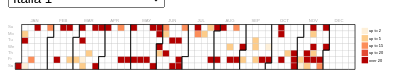
D3 v4 page, settled after 360 driven frames (6 s of simulated time); the page loaded 1 data file(s).



        var breaks = [2, 5, 15, 20];
        var colours = ["#fef0d9", "#fdcc8a", "#fc8d59", "#e34a33", "#b30000"];

        //general layout information
        var cellSize = 19.4;
        var calY = 50;//offset of calendar in each group
        var calX = 1050;
        var width = 3050; //prima con dimensioni normali era window.innerWidth
        var height = window.innerHeight;
        var parseDate = d3.timeParse("%d/%m/%y");
        format = d3.timeFormat("%d-%m-%Y");
        toolDate = d3.timeFormat("%d %B %Y");
        
        d3.csv("./dataset/df_final_with_additional_info.csv", function (data) {

            var mid_processed = {}
            var final_processed = {}

            //set up an array of all the dates in the data which we need to work out the range of the data
            var dates = new Array();
            var values = new Array();
            var monthMap = {
                "gennaio": 1,
                "febbraio": 2,
                "marzo": 3,
                "aprile": 4,
                "maggio": 5,
                "giugno": 6,
                "luglio": 7,
                "agosto": 8,
                "settembre": 9,
                "ottobre": 10,
                "novembre": 11,
                "dicembre": 12
            };

            var year = "22"
            var units = " minutes"

            //parse the data
            data.forEach(function (d) {
                var original_month = d.month
                d.month = monthMap[d.month]

                d.date = d.day_number + "/" + d.month + "/" + year
                dates.push(parseDate(d.date))
                values.push(d.advertising)
                d.date = parseDate(d.date)
                d.value = d.advertising;
                d.year = d.date.getFullYear();

                var temp = d.channel.replaceAll(" ", "_")
                if(mid_processed.hasOwnProperty(temp)){
                    
                    var keyD = d.day_number + original_month

                    if(mid_processed[temp].hasOwnProperty(keyD)){
                        var sum = parseInt(mid_processed[temp][keyD].advertising) + parseInt(d.advertising)
                        mid_processed[temp][keyD].advertising = sum.toString()
                    }
                    else{
                        mid_processed[temp][keyD] = d
                    }
                }
                else{
                    mid_processed[temp] = {}
                }

            });


            
            Object.keys(mid_processed).forEach(channel => {
                
                if(!final_processed.hasOwnProperty(channel)){
                    final_processed[channel] = []
                }
                Object.keys(mid_processed[channel]).forEach(date => {
                    final_processed[channel].push(mid_processed[channel][date])
                })
                
            })

            var selection = document.getElementById("channel_selector");
            selection.onchange = (event) => {
                var text = event.target.value

                document.getElementById("2022").parentNode.remove()

                calendarCreate(final_processed[text])
            }

            var default_set = final_processed["Italia_1"]
            calendarCreate(default_set)

            console.log(final_processed)

        });

        //pure Bostock - compute and return monthly path data for any year
        function monthPath(t0) {
            var now = new Date;
            var t1 = new Date(t0.getFullYear(), t0.getMonth() + 1, 0),
                d0 = t0.getDay(), w0 = d3.timeWeek.count(d3.timeYear(now), t0),
                d1 = t1.getDay(), w1 = d3.timeWeek.count(d3.timeYear(now), t1);
                console.log(w0)
                console.log(w1)
            return "M" + (w0 + 1) * cellSize + "," + d0 * cellSize
                + "H" + w0 * cellSize + "V" + 7 * cellSize
                + "H" + w1 * cellSize + "V" + (d1 + 1) * cellSize
                + "H" + (w1 + 1) * cellSize + "V" + 0
                + "H" + (w0 + 1) * cellSize + "Z";
        
        }


        function calendarCreate(chosen_data){

            var units = " minutes"

            var yearlyData = d3.nest()
                .key(function (d) { return d.year; })
                .entries(chosen_data);

            var svg = d3.select("body").append("svg")
                .attr("width", "100%")
                .attr("viewBox", "0 0 " + (width) + " 540")

            var cals = svg.selectAll("g")
                .data(yearlyData)
                .enter()
                .append("g")
                .attr("id", function (d) {
                    return d.key;
                })
                .attr("transform", function (d, i) {
                    return "translate(0," + (i * (height + calY)) + ")";
                })

            var rects = cals.append("g")
                .attr("id", "alldays")
                .selectAll(".day")
                .data(function (d) { return d3.timeDays(new Date(parseInt(d.key), 0, 1), new Date(parseInt(d.key) + 1, 0, 1)); })
                .enter().append("rect")
                .attr("id", function (d) {
                    return "_" + format(d);
                    //return toolDate(d.date)+":\n"+d.value+" dead or missing";
                })
                .attr("class", "day")
                .attr("width", cellSize)
                .attr("height", cellSize)
                .attr("x", function (d) {

                    var now = new Date;
                    return calX + (d3.timeWeek.count(d3.timeYear(now), d) * cellSize);
                })
                .attr("y", function (d) { return calY + (d.getDay() * cellSize); })
                .datum(format);

            //create day labels
            var days = ['Su', 'Mo', 'Tu', 'We', 'Th', 'Fr', 'Sa'];
            var dayLabels = cals.append("g").attr("id", "dayLabels")
            days.forEach(function (d, i) {
                dayLabels.append("text")
                    .attr("class", "dayLabel")
                    .attr("y", function (d) { return calY + (i * cellSize); })
                    .attr("dy", "0.9em")
                    .text(d);
            })

            //let's draw the data on
            var dataRects = cals.append("g")
                .attr("id", "dataDays")
                .selectAll(".dataday")
                .data(function (d) {
                    return d.values;
                })
                .enter()
                .append("rect")
                .attr("id", function (d) {
                    return format(d.date) + ":" + d.value;
                })
                .attr("stroke", "#ccc")
                .attr("width", cellSize)
                .attr("height", cellSize)
                .attr("x", function (d) {
                    var now = new Date;
                    return calX + (d3.timeWeek.count(d3.timeYear(now), d.date) * cellSize);
                })
                .attr("y", function (d) { return calY + (d.date.getDay() * cellSize); })
                .attr("fill", function (d) {
                    if (d.value < breaks[0]) {
                        return colours[0];
                    }
                    for (i = 0; i < breaks.length + 1; i++) {
                        if (d.value >= breaks[i] && d.value < breaks[i + 1]) {
                            return colours[i];
                        }
                    }
                    if (d.value > breaks.length - 1) {
                        return colours[breaks.length]
                    }
                })

            //append a title element to give basic mouseover info
            dataRects.append("title")
                .text(function (d) { 
                    return toolDate(d.date) + ":\n" + d.value + units; 
                });

            //add montly outlines for calendar
            cals.append("g")
                .attr("id", "monthOutlines")
                .selectAll(".month")
                .data(function (d) {
                    return d3.timeMonths(new Date(parseInt(d.key), 0, 1),
                        new Date(parseInt(d.key) + 1, 0, 1));
                })
                .enter().append("path")
                .attr("class", "month")
                .attr("transform", "translate(" + (calX) + "," + calY + ")")
                .attr("d", monthPath);

            var BB = new Array();
            var mp = document.getElementById("monthOutlines").childNodes;
            console.log(mp);
            for (var i = 0; i < mp.length; i++) {
                BB.push(mp[i].getBBox());
            }

            var monthX = new Array();
            BB.forEach(function (d, i) {
                boxCentre = d.width / 2;
                monthX.push(calX + d.x + boxCentre);
            })

            //create centred month labels around the bounding box of each month path
            //create day labels
            var months = ['JAN', 'FEB', 'MAR', 'APR', 'MAY', 'JUN', 'JUL', 'AUG', 'SEP', 'OCT', 'NOV', 'DEC'];
            var monthLabels = cals.append("g").attr("id", "monthLabels")
            months.forEach(function (d, i) {
                monthLabels.append("text")
                    .attr("class", "monthLabel")
                    .attr("x", monthX[i])
                    .attr("y", calY / 1.2)
                    .text(d);
            })

            var key = svg.append("g")
                .attr("id", "key")
                .attr("class", "key")
                .attr("transform", function (d) {
                    return "translate(1070, 60)";
                });


            key.selectAll("rect")
                .data(colours)
                .enter()
                .append("rect")
                .attr("width", cellSize)
                .attr("height", cellSize)
                .attr("y", function (d, i) {
                    return i*22;
                })
                .attr("fill", function (d) {
                    return d;
                });

            key.selectAll("text")
                .data(colours)
                .enter()
                .append("text")
                .attr("x", function(d,i){
                    return 22
                })
                .attr("y", function (d, i) {
                    return i*22 + 14;
                })
                .text(function (d, i) {
                    if (i < colours.length - 1) {
                        return "up to " + breaks[i];
                    } else {
                        return "over " + breaks[i - 1];
                    }
                });
        }


    

### data: dataset/df_final_with_additional_info.csv
day, day_number, month, daytime, hour, title, duration, duration_with_advertising, channel, year, genres, rating, advertising, duration_mean, duration_with_advertising_mean, number_movies, sharing
Martedì, 25, gennaio, notte, 01:10, match point, 124, 125, Sky Cinema Due, 2005, Romance,Thriller,Drama, 7.6, 1, 117.5, 125.8, 61, 0.14
Lunedì, 24, gennaio, notte, 01:10, the blind side, 129, 130, Sky Cinema Due, 2009, Drama, 7.6, 1, 117.5, 125.8, 61, 0.14
Sabato, 29, gennaio, notte, 04:10, il profeta, 100, 155, Sky Cinema Due, 1968, Comedy, 6.1, 55, 117.5, 125.8, 61, 0.14
Venerdì, 7, gennaio, notte, 01:45, blow, 124, 125, Sky Cinema Due, 2001, Crime,Drama, 7.6, 1, 117.5, 125.8, 61, 0.14
Sabato, 22, gennaio, notte, 01:25, blow, 124, 125, Sky Cinema Due, 2001, Crime,Drama, 7.6, 1, 117.5, 125.8, 61, 0.14
Lunedì, 10, gennaio, notte, 01:15, devil's knot, 114, 115, Sky Cinema Due, 2013, Crime,Drama, 6.1, 1, 117.5, 125.8, 61, 0.14
Martedì, 4, gennaio, notte, 01:10, changeling, 141, 145, Sky Cinema Due, 2008, Crime,Drama, 7.7, 4, 117.5, 125.8, 61, 0.14
Sabato, 15, gennaio, notte, 03:15, c'era una volta il west, 165, 165, Sky Cinema Due, 1968, Western, 8.5, 0, 117.5, 125.8, 61, 0.14
Venerdì, 7, gennaio, notte, 03:50, romanzo criminale, 152, 155, Sky Cinema Due, 2005, Crime,Drama, 7.2, 3, 117.5, 125.8, 61, 0.14
Mercoledì, 26, gennaio, notte, 04:35, world trade center, 129, 130, Sky Cinema Due, 2006, Thriller,Drama, 5.9, 1, 117.5, 125.8, 61, 0.14
Sabato, 29, gennaio, notte, 01:35, the departed, 151, 155, Sky Cinema Due, 2006, Thriller,Crime,Drama, 8.5, 4, 117.5, 125.8, 61, 0.14
Giovedì, 13, gennaio, notte, 04:10, american history x, 119, 120, Sky Cinema Due, 1998, Drama, 8.5, 1, 117.5, 125.8, 61, 0.14
Venerdì, 21, gennaio, notte, 03:40, forrest gump, 142, 145, Sky Cinema Due, 1994, Romance,Drama, 8.8, 3, 117.5, 125.8, 61, 0.14
Giovedì, 27, gennaio, notte, 03:20, the rocky horror picture show, 100, 100, Sky Cinema Due, 1975, Comedy, 7.4, 0, 117.5, 125.8, 61, 0.14
Sabato, 22, gennaio, notte, 05:25, dark night, 90, 90, Sky Cinema Due, 2006, Horror, 6.1, 0, 117.5, 125.8, 61, 0.14
Mercoledì, 12, gennaio, notte, 01:10, american pastoral, 108, 110, Sky Cinema Due, 2016, Crime,Drama, 6.1, 2, 117.5, 125.8, 61, 0.14
Venerdì, 28, gennaio, notte, 01:25, blade runner, 117, 120, Sky Cinema Due, 1982, Action,Sci-Fi,Thriller, 8.1, 3, 117.5, 125.8, 61, 0.14
Giovedì, 20, gennaio, notte, 03:05, l'imbalsamatore, 100, 100, Sky Cinema Due, 2002, Romance,Drama, 7.0, 0, 117.5, 125.8, 61, 0.14
Domenica, 9, gennaio, notte, 05:25, le conseguenze dell'amore, 100, 105, Sky Cinema Due, 2004, Romance,Crime,Drama, 7.5, 5, 117.5, 125.8, 61, 0.14
Mercoledì, 12, gennaio, notte, 03:00, radiofreccia, 112, 115, Sky Cinema Due, 1998, Drama, 7.1, 3, 117.5, 125.8, 61, 0.14
Sabato, 1, gennaio, notte, 03:55, elle, 86, 135, Sky Cinema Due, 1995, Drama, 6.0, 49, 117.5, 125.8, 61, 0.14
Giovedì, 20, gennaio, pomeriggio, 13:35, la leggenda del pianista sull'oceano, 169, 170, Sky Cinema Due, 1998, Romance,Drama, 8.1, 1, 117.5, 125.8, 61, 0.075
Lunedì, 24, gennaio, pomeriggio, 13:20, in bruges, 107, 110, Sky Cinema Due, 2008, Comedy,Crime,Drama, 7.9, 3, 117.5, 125.8, 61, 0.075
Sabato, 15, gennaio, pomeriggio, 17:50, happy family, 68, 100, Sky Cinema Due, 2004, Documentary, 6.9, 32, 117.5, 125.8, 61, 0.075
Lunedì, 17, gennaio, pomeriggio, 15:40, atlas, 79, 100, Sky Cinema Due, 1961, Action,Adventure,Drama, 4.1, 21, 117.5, 125.8, 61, 0.075
Lunedì, 10, gennaio, pomeriggio, 13:20, forrest gump, 142, 145, Sky Cinema Due, 1994, Romance,Drama, 8.8, 3, 117.5, 125.8, 61, 0.075
Domenica, 16, gennaio, pomeriggio, 17:05, argo, 106, 125, Sky Cinema Due, 2004, Action,Comedy, 7.1, 19, 117.5, 125.8, 61, 0.075
Mercoledì, 5, gennaio, pomeriggio, 17:05, blade runner, 117, 125, Sky Cinema Due, 1982, Action,Sci-Fi,Thriller, 8.1, 8, 117.5, 125.8, 61, 0.075
Martedì, 11, gennaio, pomeriggio, 14:30, flags of our fathers, 135, 140, Sky Cinema Due, 2006, Action,Adventure,Drama, 7.1, 5, 117.5, 125.8, 61, 0.075
Giovedì, 27, gennaio, pomeriggio, 15:50, schindler's list, 195, 195, Sky Cinema Due, 1993, Drama, 8.9, 0, 117.5, 125.8, 61, 0.075
Giovedì, 6, gennaio, pomeriggio, 17:00, shiraz, 97, 120, Sky Cinema Due, 1928, Romance,Drama, 7.0, 23, 117.5, 125.8, 61, 0.075
Lunedì, 17, gennaio, pomeriggio, 17:20, shiraz, 97, 115, Sky Cinema Due, 1928, Romance,Drama, 7.0, 18, 117.5, 125.8, 61, 0.075
Martedì, 25, gennaio, pomeriggio, 13:30, la terra, 112, 120, Sky Cinema Due, 2006, Crime,Drama, 6.9, 8, 117.5, 125.8, 61, 0.075
Domenica, 9, gennaio, pomeriggio, 12:10, la terra, 112, 115, Sky Cinema Due, 2006, Crime,Drama, 6.9, 3, 117.5, 125.8, 61, 0.075
Martedì, 25, gennaio, pomeriggio, 17:15, ma che colpa abbiamo noi, 114, 125, Sky Cinema Due, 2003, Comedy, 6.2, 11, 117.5, 125.8, 61, 0.075
Sabato, 15, gennaio, pomeriggio, 14:00, ma che colpa abbiamo noi, 114, 120, Sky Cinema Due, 2003, Comedy, 6.2, 6, 117.5, 125.8, 61, 0.075
Mercoledì, 5, gennaio, sera, 23:05, michael clayton, 119, 125, Sky Cinema Due, 2007, Crime,Drama, 7.2, 6, 117.5, 125.8, 61, 0.095
Domenica, 23, gennaio, sera, 21:15, in bruges, 107, 110, Sky Cinema Due, 2008, Comedy,Crime,Drama, 7.9, 3, 117.5, 125.8, 61, 0.095
Lunedì, 31, gennaio, sera, 23:15, atlas, 79, 95, Sky Cinema Due, 1961, Action,Adventure,Drama, 4.1, 16, 117.5, 125.8, 61, 0.095
Domenica, 16, gennaio, sera, 21:15, atlas, 79, 95, Sky Cinema Due, 1961, Action,Adventure,Drama, 4.1, 16, 117.5, 125.8, 61, 0.095
Venerdì, 21, gennaio, sera, 19:35, atlas, 79, 100, Sky Cinema Due, 1961, Action,Adventure,Drama, 4.1, 21, 117.5, 125.8, 61, 0.095
Giovedì, 6, gennaio, sera, 23:20, the departed, 151, 155, Sky Cinema Due, 2006, Thriller,Crime,Drama, 8.5, 4, 117.5, 125.8, 61, 0.095
Giovedì, 20, gennaio, sera, 18:40, the departed, 151, 155, Sky Cinema Due, 2006, Thriller,Crime,Drama, 8.5, 4, 117.5, 125.8, 61, 0.095
Sabato, 1, gennaio, sera, 23:40, argo, 106, 125, Sky Cinema Due, 2004, Action,Comedy, 7.1, 19, 117.5, 125.8, 61, 0.095
Martedì, 4, gennaio, sera, 21:15, blade runner, 117, 125, Sky Cinema Due, 1982, Action,Sci-Fi,Thriller, 8.1, 8, 117.5, 125.8, 61, 0.095
… [head cut at 6 KiB]